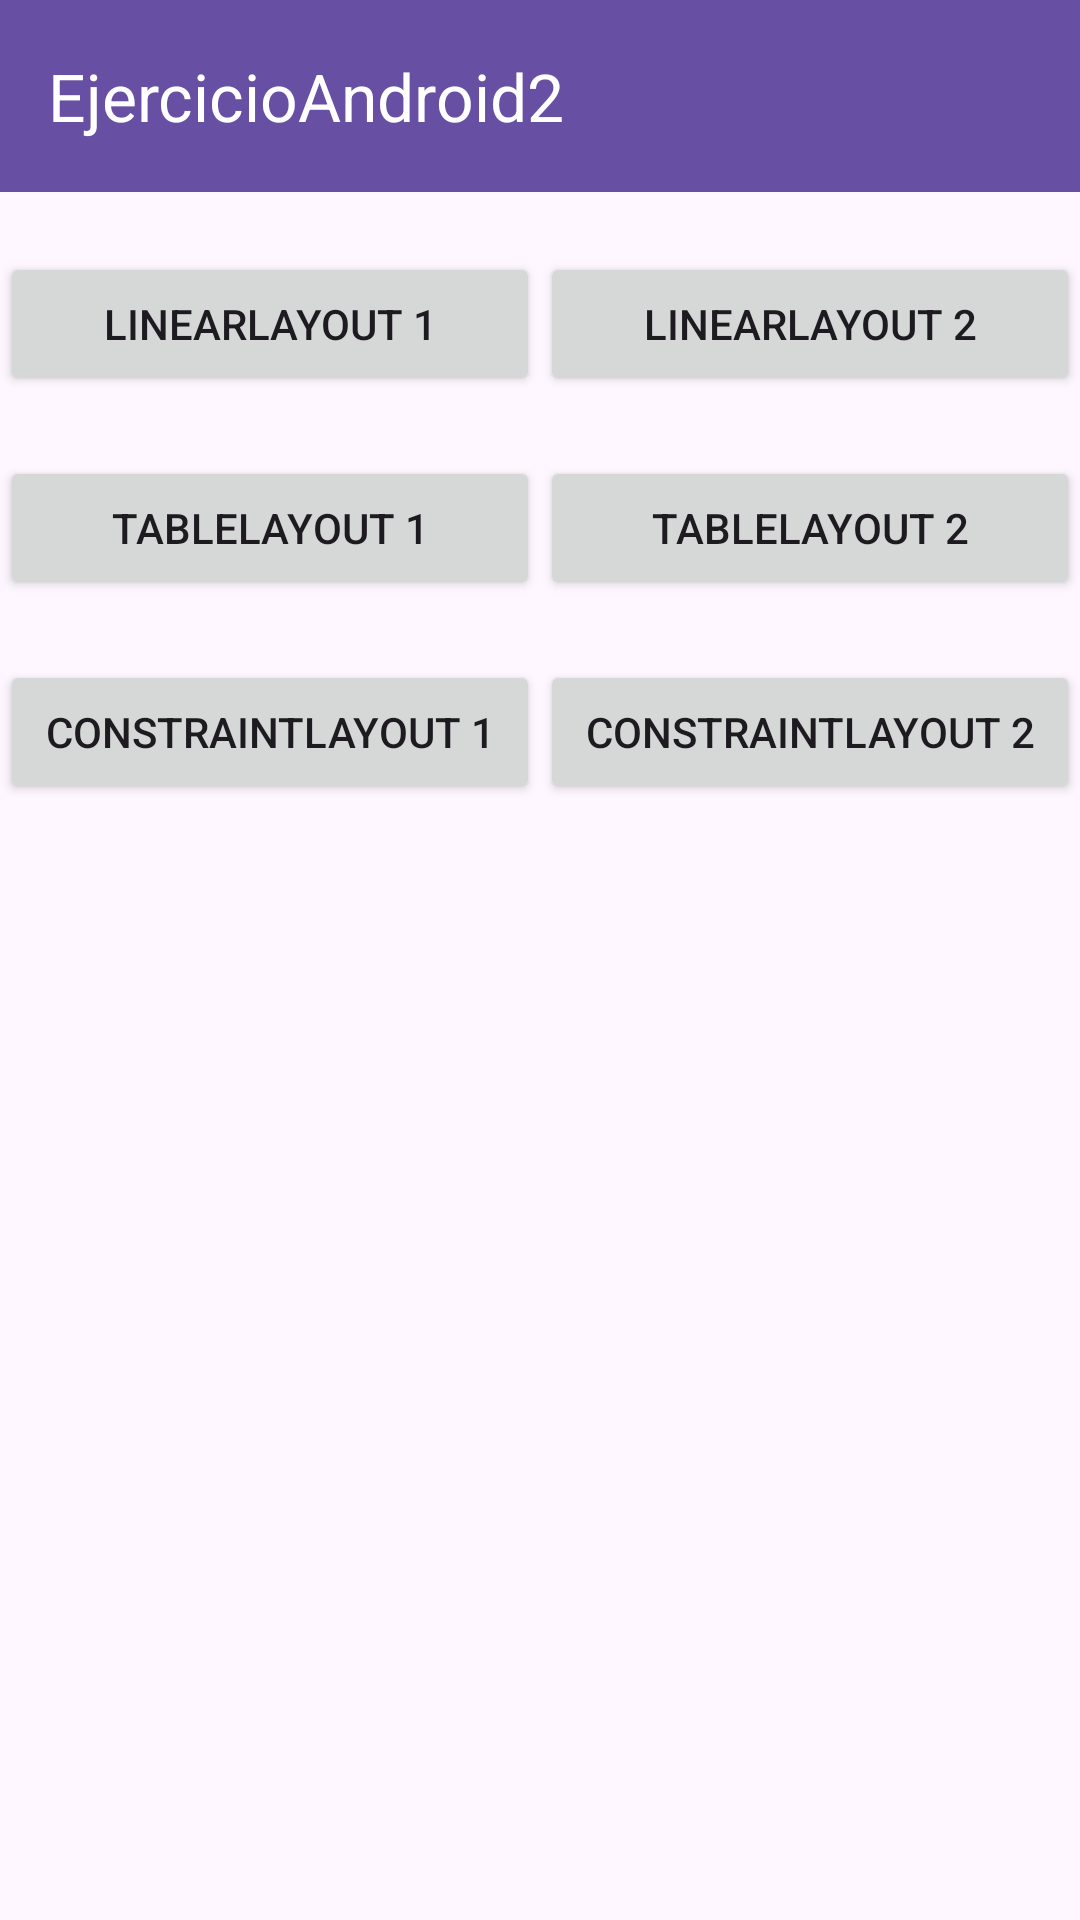

Android layout source for this screen:
<!-- AndroidManifest.xml: application theme Theme.Task06_Layouts_01 -->
<!-- res/layout/activity_main.xml -->
<?xml version="1.0" encoding="utf-8"?>
<TableLayout xmlns:android="http://schemas.android.com/apk/res/android"
    xmlns:app="http://schemas.android.com/apk/res-auto"
    xmlns:tools="http://schemas.android.com/tools"
    android:layout_width="match_parent"
    android:layout_height="match_parent"
    tools:context=".MainActivity" >

    <TableRow
        android:layout_width="match_parent"
        android:layout_height="match_parent" >

        <androidx.appcompat.widget.Toolbar
            android:id="@+id/toolbar2"
            android:layout_width="match_parent"
            android:layout_height="wrap_content"
            android:layout_weight="1"
            android:background="?attr/colorPrimary"
            android:minHeight="?attr/actionBarSize"
            android:theme="?attr/actionBarTheme"
            app:title="@string/textoBarra"
            app:titleTextColor="@color/white" />

    </TableRow>

    <TableRow
        android:layout_width="match_parent"
        android:layout_height="match_parent" >

        <Space
            android:layout_width="100dp"
            android:layout_height="20dp" />
    </TableRow>

    <TableRow
        android:layout_width="match_parent"
        android:layout_height="match_parent">

        <Button
            android:id="@+id/linearLayoutButton1"
            android:layout_width="0dp"
            android:layout_height="wrap_content"
            android:layout_weight="1"
            android:text="@string/LinearLayout1" />

        <Button
            android:id="@+id/linearLayoutButton2"
            android:layout_width="0dp"
            android:layout_height="wrap_content"
            android:layout_weight="1"
            android:text="@string/LinearLayout2" />
    </TableRow>

    <TableRow
        android:layout_width="match_parent"
        android:layout_height="match_parent">

        <Space
            android:layout_width="100dp"
            android:layout_height="20dp" />
    </TableRow>

    <TableRow
        android:layout_width="match_parent"
        android:layout_height="match_parent">

        <Button
            android:id="@+id/tableLayoutButton1"
            android:layout_width="0dp"
            android:layout_height="wrap_content"
            android:layout_weight="1"
            android:text="@string/TableLayout1" />

        <Button
            android:id="@+id/tableLayoutButton2"
            android:layout_width="0dp"
            android:layout_height="wrap_content"
            android:layout_weight="1"
            android:text="@string/TableLayout2" />
    </TableRow>

    <TableRow
        android:layout_width="match_parent"
        android:layout_height="match_parent">

        <Space
            android:layout_width="100dp"
            android:layout_height="20dp" />
    </TableRow>

    <TableRow
        android:layout_width="match_parent"
        android:layout_height="match_parent">

        <Button
            android:id="@+id/constraintLayoutButton1"
            android:layout_width="0dp"
            android:layout_height="wrap_content"
            android:layout_weight="1"
            android:text="@string/ConstraintLayout1" />

        <Button
            android:id="@+id/constraintLayoutButton2"
            android:layout_width="0dp"
            android:layout_height="wrap_content"
            android:layout_weight="1"
            android:text="@string/ConstraintLayout2" />
    </TableRow>

</TableLayout>
<!-- resources referenced by this layout -->
<resources>
  <color name="white">#FFFFFFFF</color>
  <string name="ConstraintLayout1">ConstraintLayout 1</string>
  <string name="ConstraintLayout2">ConstraintLayout 2</string>
  <string name="LinearLayout1">LinearLayout 1</string>
  <string name="LinearLayout2">LinearLayout 2</string>
  <string name="TableLayout1">TableLayout 1</string>
  <string name="TableLayout2">TableLayout 2</string>
  <string name="textoBarra">EjercicioAndroid2</string>
  <style name="Theme.Task06_Layouts_01" parent="Base.Theme.Task06_Layouts_01" />
  <style name="Base.Theme.Task06_Layouts_01" parent="Theme.Material3.DayNight.NoActionBar">
          
          
      </style>
</resources>
